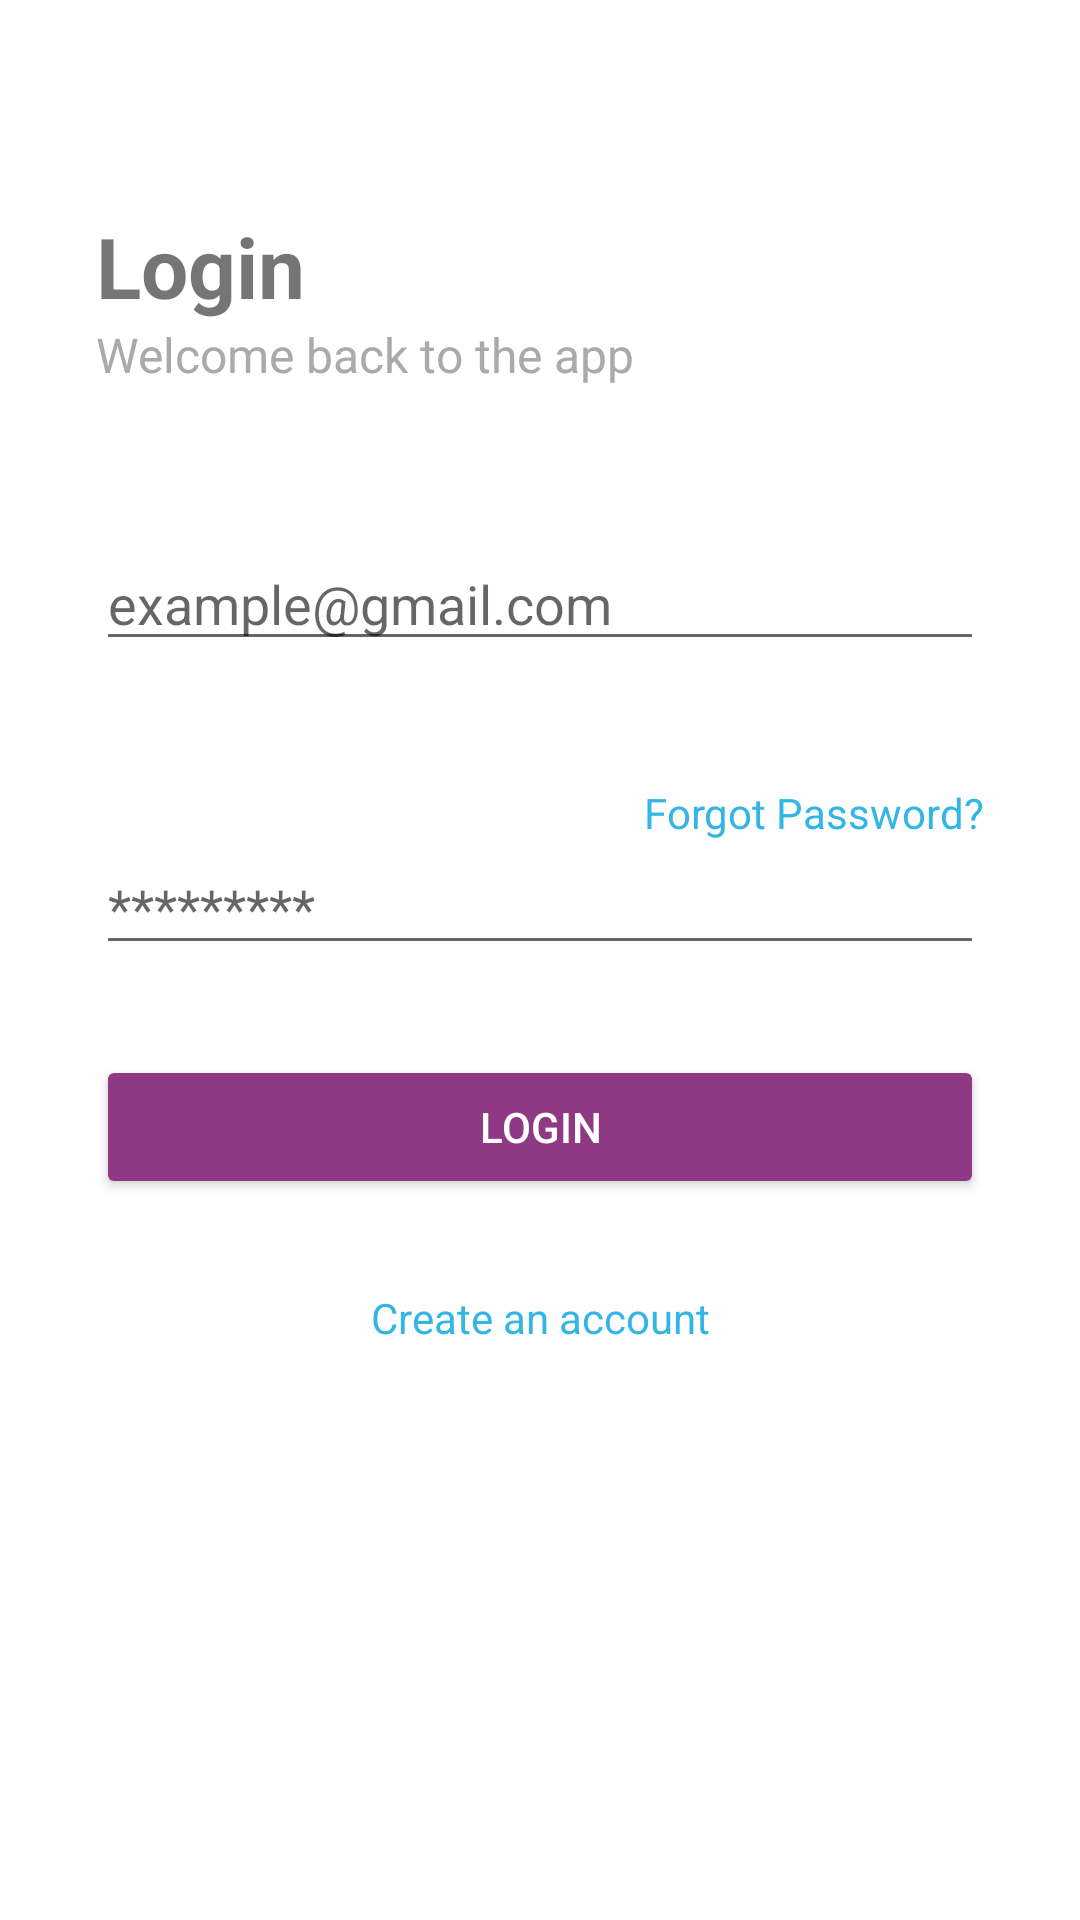

The Android layout XML behind this screen, and the referenced resources:
<!-- AndroidManifest.xml: application theme Theme.CarScout -->
<!-- res/layout/fragment_login.xml -->
<androidx.constraintlayout.widget.ConstraintLayout xmlns:android="http://schemas.android.com/apk/res/android"
    xmlns:app="http://schemas.android.com/apk/res-auto"
    xmlns:tools="http://schemas.android.com/tools"
    android:layout_width="match_parent"
    android:layout_height="match_parent"
    tools:context=".ui.auth.LoginFragment">

    <TextView
        android:id="@+id/loginTitle"
        android:layout_width="wrap_content"
        android:layout_height="wrap_content"
        android:layout_marginStart="32dp"
        android:layout_marginTop="70dp"
        android:text="@string/login"
        android:textSize="28sp"
        android:textStyle="bold"
        app:layout_constraintStart_toStartOf="parent"
        app:layout_constraintTop_toTopOf="parent" />

    <TextView
        android:id="@+id/loginSubtitle"
        android:layout_width="wrap_content"
        android:layout_height="wrap_content"
        android:text="@string/welcome_back_to_the_app"
        android:textColor="@android:color/darker_gray"
        android:textSize="16sp"
        app:layout_constraintStart_toStartOf="@+id/loginTitle"
        app:layout_constraintTop_toBottomOf="@+id/loginTitle" />

    <EditText
        android:id="@+id/emailEditText"
        android:layout_width="0dp"
        android:layout_height="wrap_content"
        android:layout_marginStart="32dp"
        android:layout_marginTop="50dp"
        android:layout_marginEnd="32dp"
        android:hint="@string/example_gmail_com"
        android:inputType="textEmailAddress"
        app:layout_constraintEnd_toEndOf="parent"
        app:layout_constraintStart_toStartOf="parent"
        app:layout_constraintTop_toBottomOf="@+id/loginSubtitle" />

    <EditText
        android:id="@+id/passwordEditText"
        android:layout_width="0dp"
        android:layout_height="wrap_content"
        android:layout_marginStart="32dp"
        android:layout_marginEnd="32dp"
        android:hint="@string/password_placeholder"
        android:inputType="textPassword"
        app:layout_constraintEnd_toEndOf="parent"
        app:layout_constraintStart_toStartOf="parent"
        app:layout_constraintTop_toBottomOf="@+id/forgotPasswordTextView" />

    <TextView
        android:id="@+id/forgotPasswordTextView"
        android:layout_width="wrap_content"
        android:layout_height="wrap_content"
        android:layout_marginTop="41dp"
        android:text="@string/forgot_password"
        android:textColor="@android:color/holo_blue_light"
        android:textSize="14sp"
        app:layout_constraintEnd_toEndOf="@+id/passwordEditText"
        app:layout_constraintTop_toBottomOf="@+id/emailEditText" />

    <Button
        android:id="@+id/loginButton"
        android:layout_width="0dp"
        android:layout_height="wrap_content"
        android:layout_marginStart="32dp"
        android:layout_marginTop="30dp"
        android:layout_marginEnd="32dp"
        android:backgroundTint="@color/primary_color"
        android:text="@string/login"
        android:textColor="@android:color/white"
        app:layout_constraintEnd_toEndOf="parent"
        app:layout_constraintStart_toStartOf="parent"
        app:layout_constraintTop_toBottomOf="@+id/passwordEditText" />

    <TextView
        android:id="@+id/createAccountTextView"
        android:layout_width="wrap_content"
        android:layout_height="wrap_content"
        android:layout_marginTop="30dp"
        android:text="@string/create_an_account"
        android:textColor="@android:color/holo_blue_light"
        app:layout_constraintEnd_toEndOf="parent"
        app:layout_constraintStart_toStartOf="parent"
        app:layout_constraintTop_toBottomOf="@+id/loginButton" />

</androidx.constraintlayout.widget.ConstraintLayout>
<!-- resources referenced by this layout -->
<resources>
  <color name="primary_color">#8F3985</color>
  <string name="create_an_account">Create an account</string>
  <string name="example_gmail_com">example@gmail.com</string>
  <string name="forgot_password">Forgot Password?</string>
  <string name="login">Login</string>
  <string name="password_placeholder">*********</string>
  <string name="welcome_back_to_the_app">Welcome back to the app</string>
  <style name="Theme.CarScout" parent="Theme.MaterialComponents.DayNight.NoActionBar">
          <item name="colorPrimary">@color/primary_color</item>
          <item name="colorPrimaryVariant">@color/primary_color</item>
          <item name="colorOnPrimary">@color/white</item>
  
          <item name="colorSecondary">@color/secondary_color</item>
          <item name="colorSecondaryVariant">@color/secondary_color</item>
          <item name="colorOnSecondary">@color/black</item>
  
          <item name="android:statusBarColor">@color/primary_color</item>
          <item name="android:windowLightStatusBar">false</item>
      </style>
  <color name="white">#FFFFFF</color>
  <color name="secondary_color">#FFB4FF</color>
  <color name="black">#000000</color>
</resources>
